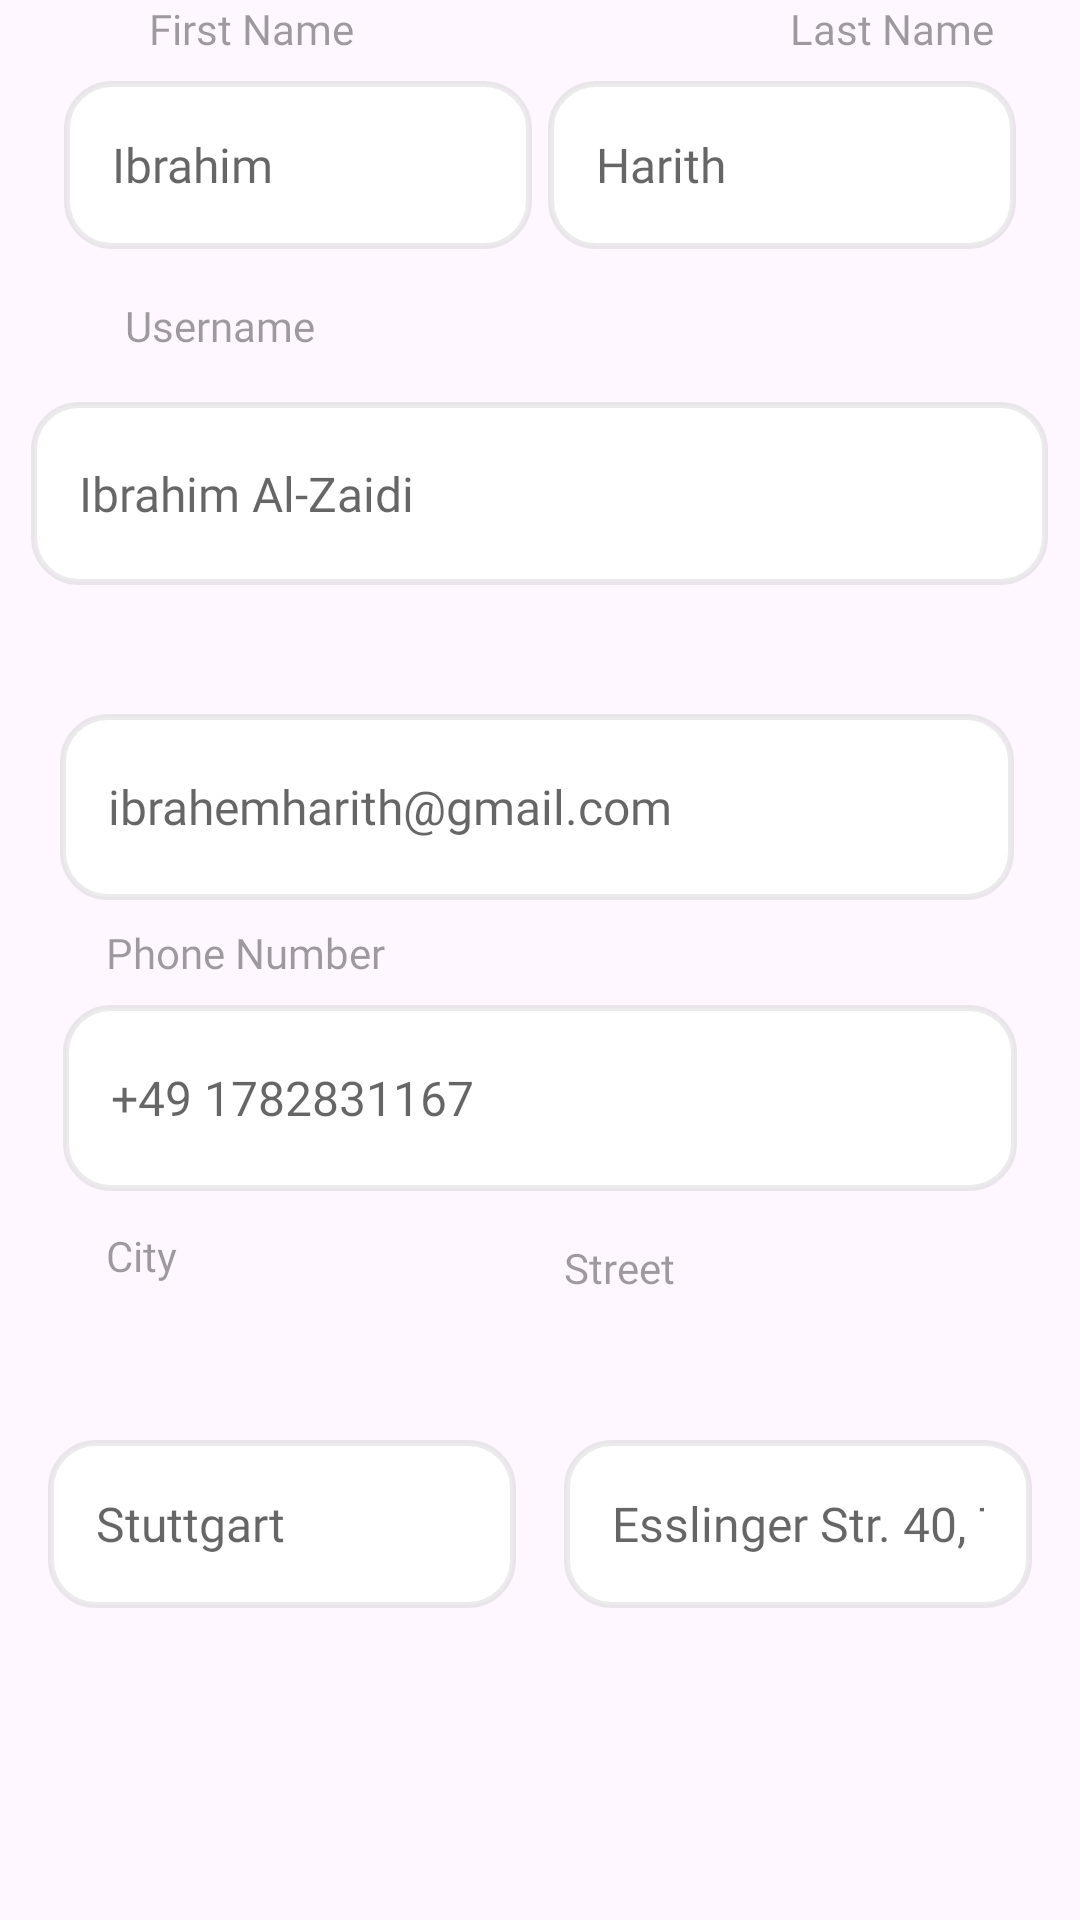

Write the Android layout XML for this screen, with the resource values it uses.
<!-- AndroidManifest.xml: application theme Theme.FakeStore -->
<!-- res/layout/fragment_profile.xml -->
<?xml version="1.0" encoding="utf-8"?>
<androidx.constraintlayout.widget.ConstraintLayout xmlns:android="http://schemas.android.com/apk/res/android"
xmlns:app="http://schemas.android.com/apk/res-auto"
xmlns:tools="http://schemas.android.com/tools"
android:layout_width="match_parent"
android:layout_height="match_parent"
tools:context=".ui.profile.ProfileFragment">


    <TextView
        android:id="@+id/text_login"
        android:layout_width="wrap_content"
        android:layout_height="wrap_content"
        android:layout_marginStart="16dp"
        android:layout_marginTop="16dp"
        android:layout_marginBottom="8dp"
        android:fontFamily="@font/poppins_medium"
        android:text="Username"
        android:textColor="#61000000"
        android:textSize="14sp"
        app:layout_constraintBottom_toTopOf="@+id/input_email"
        app:layout_constraintEnd_toEndOf="parent"
        app:layout_constraintHorizontal_bias="0.092"
        app:layout_constraintStart_toStartOf="parent"
        app:layout_constraintTop_toBottomOf="@+id/editText" />

    <EditText
        android:id="@+id/input_email"
        style="@style/normalTextStyle.input"
        android:layout_width="339dp"
        android:layout_height="61dp"
        android:layout_marginHorizontal="16dp"
        android:layout_marginStart="16dp"
        android:layout_marginTop="16dp"
        android:layout_marginEnd="16dp"
        android:autofillHints="emailAddress"
        android:fontFamily="@font/poppins_semibold"
        android:inputType="text"
        android:text="Ibrahim Al-Zaidi"
        android:textSize="16dp"
        app:layout_constraintEnd_toEndOf="parent"
        app:layout_constraintHorizontal_bias="0.527"
        app:layout_constraintStart_toStartOf="parent"
        app:layout_constraintTop_toBottomOf="@+id/text_login" />

    <TextView

        android:id="@+id/textView5"
        android:layout_width="wrap_content"
        android:layout_height="wrap_content"
        android:layout_marginTop="32dp"
        android:fontFamily="@font/poppins_medium"
        android:text="Last Name"
        android:textColor="#61000000"
        android:textSize="14sp"
        app:layout_constraintEnd_toEndOf="parent"
        app:layout_constraintHorizontal_bias="0.836"
        app:layout_constraintStart_toEndOf="@+id/textView2"
        app:layout_constraintTop_toBottomOf="@+id/appbar" />

    <TextView

        android:id="@+id/textView2"
        android:layout_width="wrap_content"
        android:layout_height="wrap_content"
        android:layout_marginStart="8dp"
        android:layout_marginTop="32dp"
        android:fontFamily="@font/poppins_medium"
        android:text="First Name"
        android:textColor="#61000000"
        android:textSize="14sp"
        app:layout_constraintStart_toStartOf="@+id/text_login"
        app:layout_constraintTop_toBottomOf="@+id/appbar" />


    <EditText
        android:id="@+id/editText"
        style="@style/normalTextStyle.input"
        android:layout_width="156dp"
        android:layout_height="56dp"
        android:layout_marginHorizontal="16dp"
        android:layout_marginStart="16dp"
        android:layout_marginTop="8dp"
        android:autofillHints="emailAddress"
        android:fontFamily="@font/poppins_semibold"
        android:inputType="text"
        android:text="Ibrahim"
        app:layout_constraintEnd_toStartOf="@+id/editText2"
        app:layout_constraintStart_toStartOf="parent"
        app:layout_constraintTop_toBottomOf="@+id/textView2" />

    <EditText
        android:id="@+id/editText2"
        style="@style/normalTextStyle.input"
        android:layout_width="156dp"
        android:layout_height="56dp"
        android:layout_marginHorizontal="16dp"
        android:layout_marginTop="8dp"
        android:layout_marginEnd="16dp"
        android:autofillHints="emailAddress"
        android:fontFamily="@font/poppins_semibold"
        android:inputType="text"
        android:text="Harith"
        app:layout_constraintEnd_toEndOf="parent"
        app:layout_constraintStart_toEndOf="@+id/editText"
        app:layout_constraintTop_toBottomOf="@+id/textView5" />


    <TextView
        android:id="@+id/textView"
        android:layout_width="wrap_content"
        android:layout_height="wrap_content"
        android:layout_marginTop="16dp"
        android:layout_marginEnd="340dp"
        android:fontFamily="@font/poppins_medium"
        android:text="Email"
        android:textColor="#61000000"
        android:textSize="14sp"
        app:layout_constraintEnd_toEndOf="parent"
        app:layout_constraintStart_toStartOf="@+id/text_login"
        app:layout_constraintTop_toBottomOf="@+id/input_email" />

    <EditText
        android:id="@+id/input_password"
        style="@style/normalTextStyle.input"
        android:layout_width="318dp"
        android:layout_height="62dp"
        android:layout_marginHorizontal="16dp"
        android:layout_marginStart="16dp"
        android:layout_marginTop="8dp"
        android:layout_marginEnd="16dp"
        android:fontFamily="@font/poppins_semibold"
        android:inputType="textEmailAddress"
        android:text="ibrahemharith@gmail.com"
        android:textColor="#99000000"
        android:textSize="16dp"
        app:layout_constraintEnd_toEndOf="parent"
        app:layout_constraintHorizontal_bias="0.408"
        app:layout_constraintStart_toStartOf="parent"
        app:layout_constraintTop_toBottomOf="@+id/textView" />

    <TextView
        android:id="@+id/textView3"
        android:layout_width="wrap_content"
        android:layout_height="wrap_content"
        android:layout_marginTop="8dp"
        android:fontFamily="@font/poppins_medium"
        android:text="Phone Number "
        android:textColor="#61000000"
        android:textSize="14sp"
        app:layout_constraintEnd_toEndOf="parent"
        app:layout_constraintHorizontal_bias="0.0"
        app:layout_constraintStart_toStartOf="@+id/textView"
        app:layout_constraintTop_toBottomOf="@+id/input_password" />

    <EditText
        android:id="@+id/editText3"
        style="@style/normalTextStyle.input"
        android:layout_width="318dp"
        android:layout_height="62dp"
        android:layout_marginHorizontal="16dp"
        android:layout_marginStart="16dp"
        android:layout_marginTop="8dp"
        android:layout_marginEnd="16dp"
        android:fontFamily="@font/poppins_semibold"
        android:inputType="number"
        android:text="+49 1782831167"
        android:textColor="#99000000"
        android:textSize="16dp"
        app:layout_constraintEnd_toEndOf="parent"
        app:layout_constraintStart_toStartOf="parent"
        app:layout_constraintTop_toBottomOf="@+id/textView3" />


    <TextView
        android:id="@+id/textView4"
        android:layout_width="wrap_content"
        android:layout_height="wrap_content"
        android:layout_marginBottom="8dp"
        android:fontFamily="@font/poppins_medium"
        android:text="City"
        android:textColor="#61000000"
        android:textSize="14sp"
        app:layout_constraintBottom_toBottomOf="@+id/textView7"
        app:layout_constraintStart_toStartOf="@+id/textView"
        app:layout_constraintTop_toTopOf="@+id/textView7" />

    <TextView
        android:id="@+id/textView7"
        android:layout_width="wrap_content"
        android:layout_height="wrap_content"
        android:layout_marginTop="16dp"
        android:fontFamily="@font/poppins_medium"
        android:text="Street"
        android:textColor="#61000000"
        android:textSize="14sp"
        app:layout_constraintStart_toStartOf="@+id/editText4"
        app:layout_constraintTop_toBottomOf="@+id/editText3" />

    <EditText
        android:id="@+id/editText5"
        style="@style/normalTextStyle.input"
        android:layout_width="156dp"
        android:layout_height="56dp"
        android:layout_marginHorizontal="16dp"
        android:layout_marginStart="16dp"
        android:autofillHints="emailAddress"
        android:fontFamily="@font/poppins_semibold"
        android:inputType="text"
        android:text="Stuttgart"
        app:layout_constraintBottom_toBottomOf="@+id/editText4"
        app:layout_constraintStart_toStartOf="parent"
        app:layout_constraintTop_toTopOf="@+id/editText4" />

    <EditText
        android:id="@+id/editText4"
        style="@style/normalTextStyle.input"
        android:layout_width="156dp"
        android:layout_height="56dp"
        android:layout_marginHorizontal="16dp"
        android:layout_marginTop="8dp"
        android:layout_marginEnd="16dp"
        android:layout_marginBottom="64dp"
        android:autofillHints="emailAddress"
        android:fontFamily="@font/poppins_semibold"
        android:inputType="text"
        android:text="Esslinger Str. 40, 70182 Stuttgart"
        app:layout_constraintBottom_toBottomOf="parent"
        app:layout_constraintEnd_toEndOf="parent"
        app:layout_constraintTop_toBottomOf="@+id/textView7" />
</androidx.constraintlayout.widget.ConstraintLayout>
<!-- resources referenced by this layout -->
<resources>
  <style name="normalTextStyle.input" parent="">
          <item name="android:textColor">#99000000</item>
          <item name="android:background">@drawable/background_edit_text</item>
          <item name="android:padding">16dp</item>
          <item name="android:textSize">16sp</item>
          <item name="android:textCursorDrawable">@null</item>
      </style>
  <style name="Theme.FakeStore" parent="Base.Theme.FakeStore" />
  <!-- drawable background_edit_text (drawable) -->
  <?xml version="1.0" encoding="utf-8"?>
  <shape xmlns:android="http://schemas.android.com/apk/res/android">
      <corners android:radius="15dp" />
      <stroke
          android:width="2dp"
          android:color="#14000000" />
      <solid android:color="#FFFFFF" />
  </shape>
  <style name="Base.Theme.FakeStore" parent="Theme.Material3.DayNight.NoActionBar">
          
          
      </style>
</resources>
